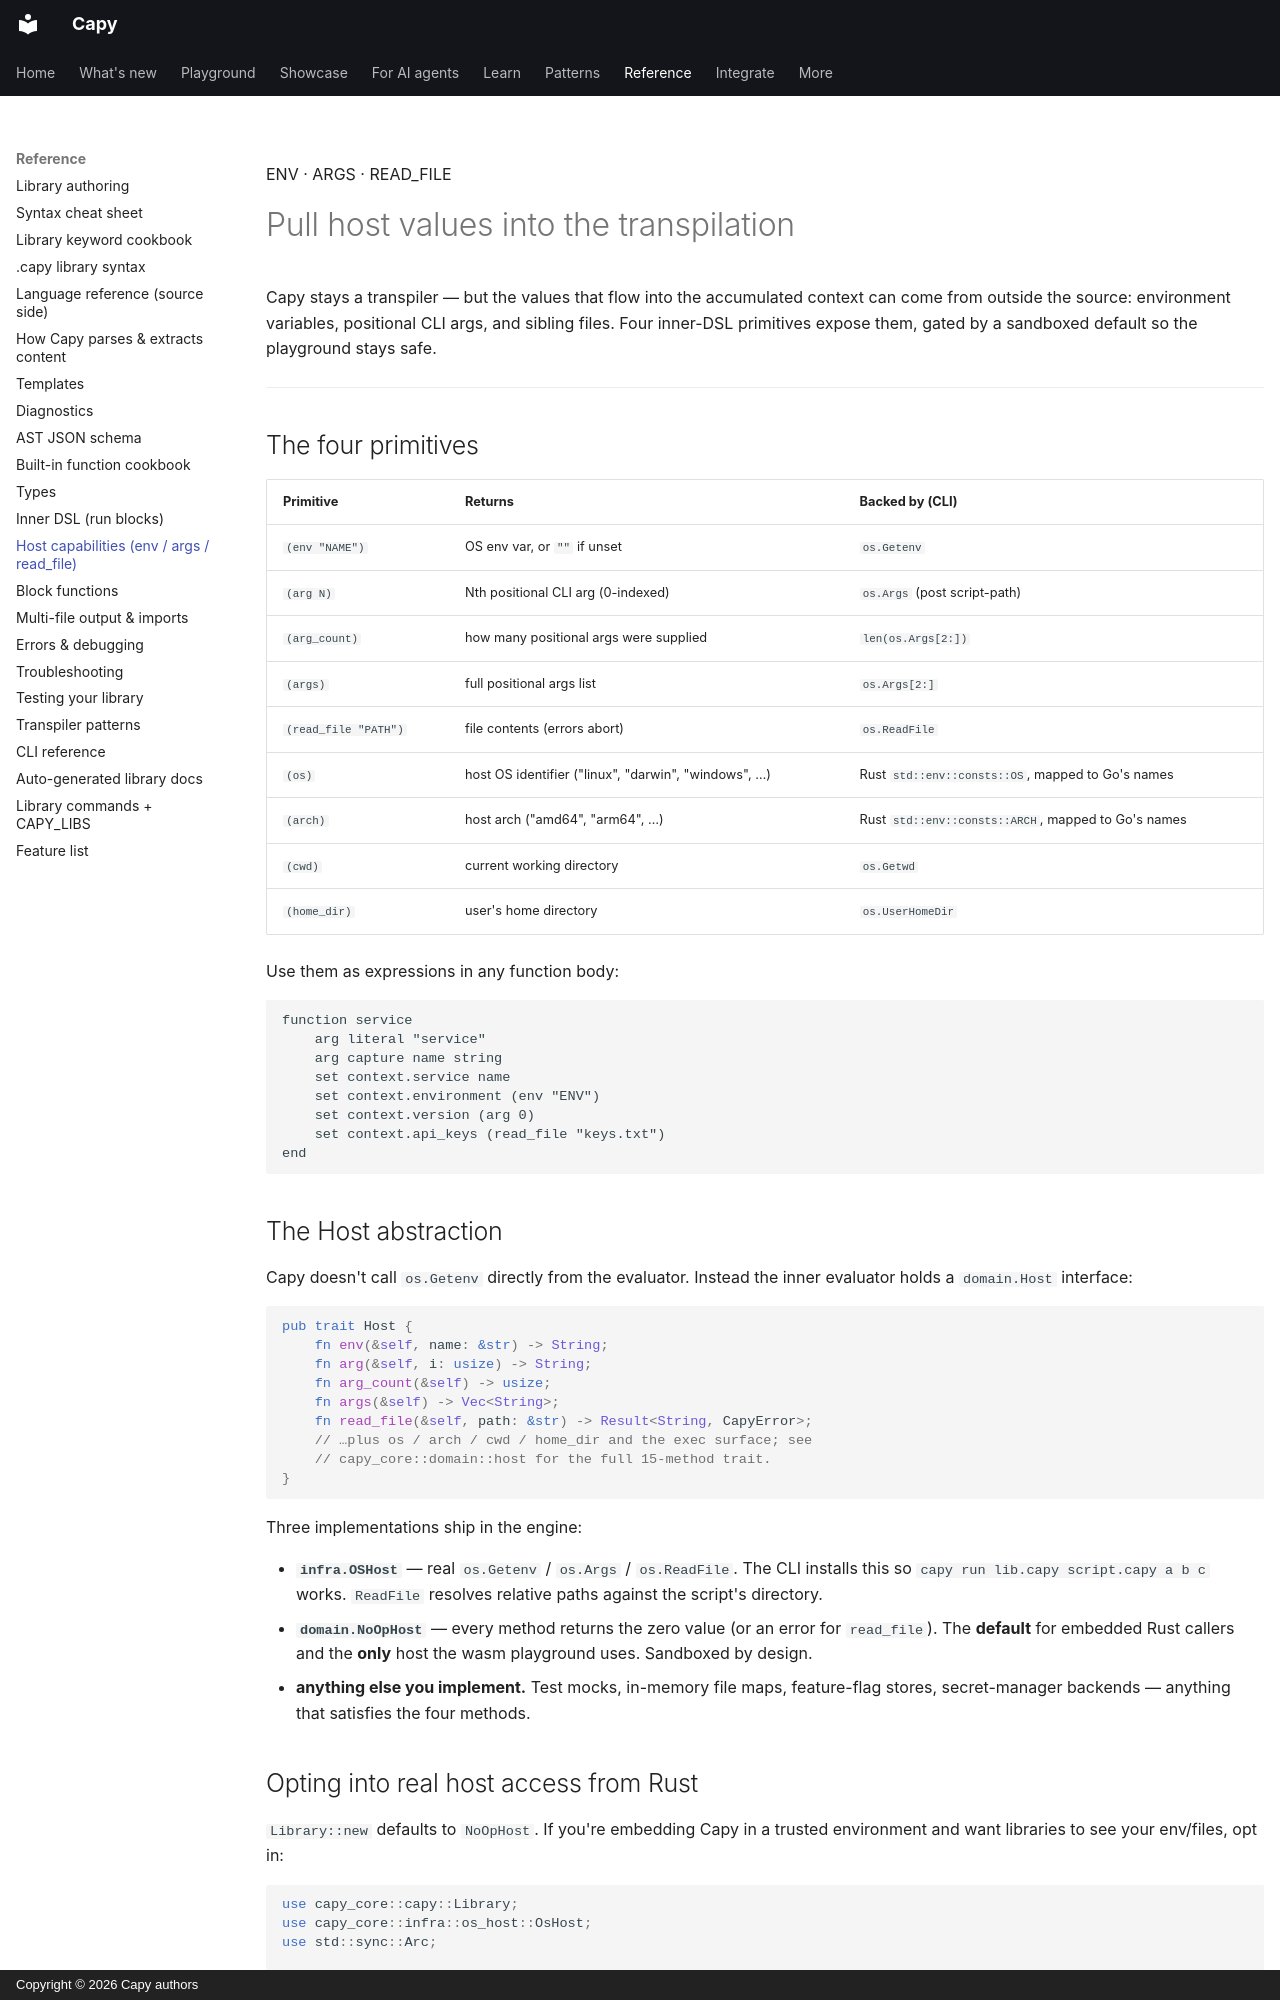

repository: olivierdevelops/capy · page: host-capabilities/index.html · generator: mkdocs · copyright: Copyright © 2026 Capy authors

---
title: Host capabilities
hide:
  - toc
---

<div class="capy-hero" markdown>

<span class="capy-eyebrow">ENV · ARGS · READ_FILE</span>

# Pull host values into the transpilation

Capy stays a transpiler — but the values that flow into the
accumulated context can come from outside the source: environment
variables, positional CLI args, and sibling files. Four inner-DSL
primitives expose them, gated by a sandboxed default so the
playground stays safe.

</div>

---

## The four primitives

| Primitive             | Returns                          | Backed by (CLI)      |
|-----------------------|----------------------------------|----------------------|
| `(env "NAME")`        | OS env var, or `""` if unset     | `os.Getenv`          |
| `(arg N)`             | Nth positional CLI arg (0-indexed)  | `os.Args` (post script-path)  |
| `(arg_count)`         | how many positional args were supplied | `len(os.Args[2:])` |
| `(args)`              | full positional args list        | `os.Args[2:]`        |
| `(read_file "PATH")`  | file contents (errors abort)     | `os.ReadFile`        |
| `(os)`                | host OS identifier ("linux", "darwin", "windows", …) | Rust `std::env::consts::OS`, mapped to Go's names |
| `(arch)`              | host arch ("amd64", "arm64", …)  | Rust `std::env::consts::ARCH`, mapped to Go's names |
| `(cwd)`               | current working directory        | `os.Getwd`           |
| `(home_dir)`          | user's home directory            | `os.UserHomeDir`     |

Use them as expressions in any function body:

```
function service
    arg literal "service"
    arg capture name string
    set context.service name
    set context.environment (env "ENV")
    set context.version (arg 0)
    set context.api_keys (read_file "keys.txt")
end
```

## The Host abstraction

Capy doesn't call `os.Getenv` directly from the evaluator. Instead the
inner evaluator holds a `domain.Host` interface:

```rust
pub trait Host {
    fn env(&self, name: &str) -> String;
    fn arg(&self, i: usize) -> String;
    fn arg_count(&self) -> usize;
    fn args(&self) -> Vec<String>;
    fn read_file(&self, path: &str) -> Result<String, CapyError>;
    // …plus os / arch / cwd / home_dir and the exec surface; see
    // capy_core::domain::host for the full 15-method trait.
}
```

Three implementations ship in the engine:

- **`infra.OSHost`** — real `os.Getenv` / `os.Args` / `os.ReadFile`. The
  CLI installs this so `capy run lib.capy script.capy a b c` works.
  `ReadFile` resolves relative paths against the script's directory.
- **`domain.NoOpHost`** — every method returns the zero value (or an
  error for `read_file`). The **default** for embedded Rust callers and
  the **only** host the wasm playground uses. Sandboxed by design.
- **anything else you implement.** Test mocks, in-memory file maps,
  feature-flag stores, secret-manager backends — anything that
  satisfies the four methods.
